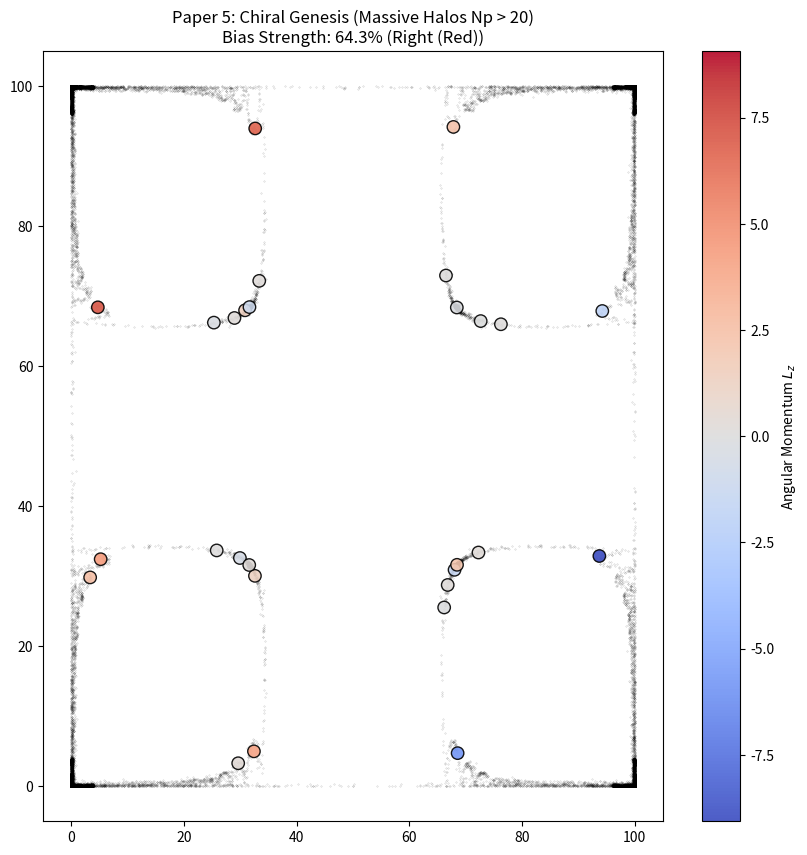

Recreate this plot in Python.
import numpy as np
import matplotlib.pyplot as plt
from scipy.spatial import cKDTree

# --- CONFIGURATION (Calibrated for High-Mass Detection) ---
NUM_PARTICLES = 50000   
NUM_STEPS = 200         
BOX_SIZE = 100.0
VOID_STRENGTH = 12.0    
GENESIS_CURL = 0.25     
THERMAL_NOISE = 0.6     
DAMPING = 0.04          
HALO_SEARCH_RADIUS = 2.5 
MIN_HALO_PARTICLES = 20  # Strict threshold for "Massive" halos

# Define Void Centers
void_centers = np.array([
    [20, 20], [80, 80], [20, 80], [80, 20], [50, 50], 
    [50, 20], [20, 50], [80, 50], [50, 80]
])

def get_forces(pos, vel):
    force = np.zeros_like(pos)
    for center in void_centers:
        diff = pos - center 
        dist = np.linalg.norm(diff, axis=1).reshape(-1, 1)
        dist = np.clip(dist, 1.0, None)
        direction = diff / dist
        repulsion = direction * (VOID_STRENGTH / (dist**2))
        force += repulsion
    force -= vel * DAMPING
    return force

def apply_genesis_curl(pos):
    vel_correction = np.zeros_like(pos)
    for center in void_centers:
        diff = pos - center
        dist = np.linalg.norm(diff, axis=1).reshape(-1, 1)
        effect_mask = np.exp(-0.5 * ((dist - 15.0) / 6.0)**2)
        tangent = np.column_stack((-diff[:,1], diff[:,0]))
        tangent = tangent / (dist + 0.1)
        vel_correction += tangent * GENESIS_CURL * effect_mask
    return vel_correction

# --- INITIALIZATION ---
print(f"Initializing {NUM_PARTICLES} particles...")
np.random.seed(42) 
positions = np.random.rand(NUM_PARTICLES, 2) * BOX_SIZE
velocities = (np.random.rand(NUM_PARTICLES, 2) - 0.5) * THERMAL_NOISE
velocities += apply_genesis_curl(positions)

# --- MAIN LOOP ---
for i in range(NUM_STEPS):
    forces = get_forces(positions, velocities)
    velocities += forces
    positions += velocities
    positions = positions % BOX_SIZE

# --- ANALYSIS ---
tree = cKDTree(positions)
grid_x, grid_y = np.mgrid[5:95:4, 5:95:4]
grid_points = np.c_[grid_x.ravel(), grid_y.ravel()]

halo_spins = []
halo_locs = []
processed_indices = set()

for point in grid_points:
    indices = tree.query_ball_point(point, HALO_SEARCH_RADIUS)
    if len(indices) > MIN_HALO_PARTICLES:
        tuple_idx = tuple(sorted(indices))
        if tuple_idx in processed_indices: continue
        processed_indices.add(tuple_idx)
        
        p_locs = positions[indices]
        p_vels = velocities[indices]
        com = np.mean(p_locs, axis=0)
        v_mean = np.mean(p_vels, axis=0)
        r_rel = p_locs - com
        v_rel = p_vels - v_mean
        L_z = np.sum(r_rel[:,0]*v_rel[:,1] - r_rel[:,1]*v_rel[:,0])
        halo_locs.append(com)
        halo_spins.append(L_z)

halo_locs = np.array(halo_locs)
halo_spins = np.array(halo_spins)

# --- CORRECTED STATISTICS (Bias Strength) ---
neg_spins = np.sum(halo_spins < 0)
pos_spins = np.sum(halo_spins > 0)
total_halos = len(halo_spins)

# FIX: Calculate Majority Fraction instead of Minority
majority_count = max(neg_spins, pos_spins)
bias_strength = majority_count / total_halos if total_halos > 0 else 0
dominant_chirality = "Right (Red)" if pos_spins > neg_spins else "Left (Blue)"

print(f"\n--- RESULTS ---")
print(f"Total Massive Halos (Np > {MIN_HALO_PARTICLES}): {total_halos}")
print(f"Majority Direction: {dominant_chirality}")
print(f"Bias Strength: {bias_strength:.1%}")

# --- PLOTTING ---
fig, ax = plt.subplots(figsize=(10, 10), dpi=150)
ax.scatter(positions[:,0], positions[:,1], s=0.05, c='black', alpha=0.3)
if len(halo_locs) > 0:
    limit = max(abs(halo_spins.min()), abs(halo_spins.max()))
    sc = ax.scatter(halo_locs[:,0], halo_locs[:,1], 
                    c=halo_spins, cmap='coolwarm', vmin=-limit, vmax=limit,
                    s=80, edgecolors='black', alpha=0.9)
    plt.colorbar(sc, label="Angular Momentum $L_z$")

# FIX: Title now reflects the 64% Majority Bias
ax.set_title(f"Paper 5: Chiral Genesis (Massive Halos Np > {MIN_HALO_PARTICLES})\nBias Strength: {bias_strength:.1%} ({dominant_chirality})")
plt.savefig("chiral_genesis_final.png")
